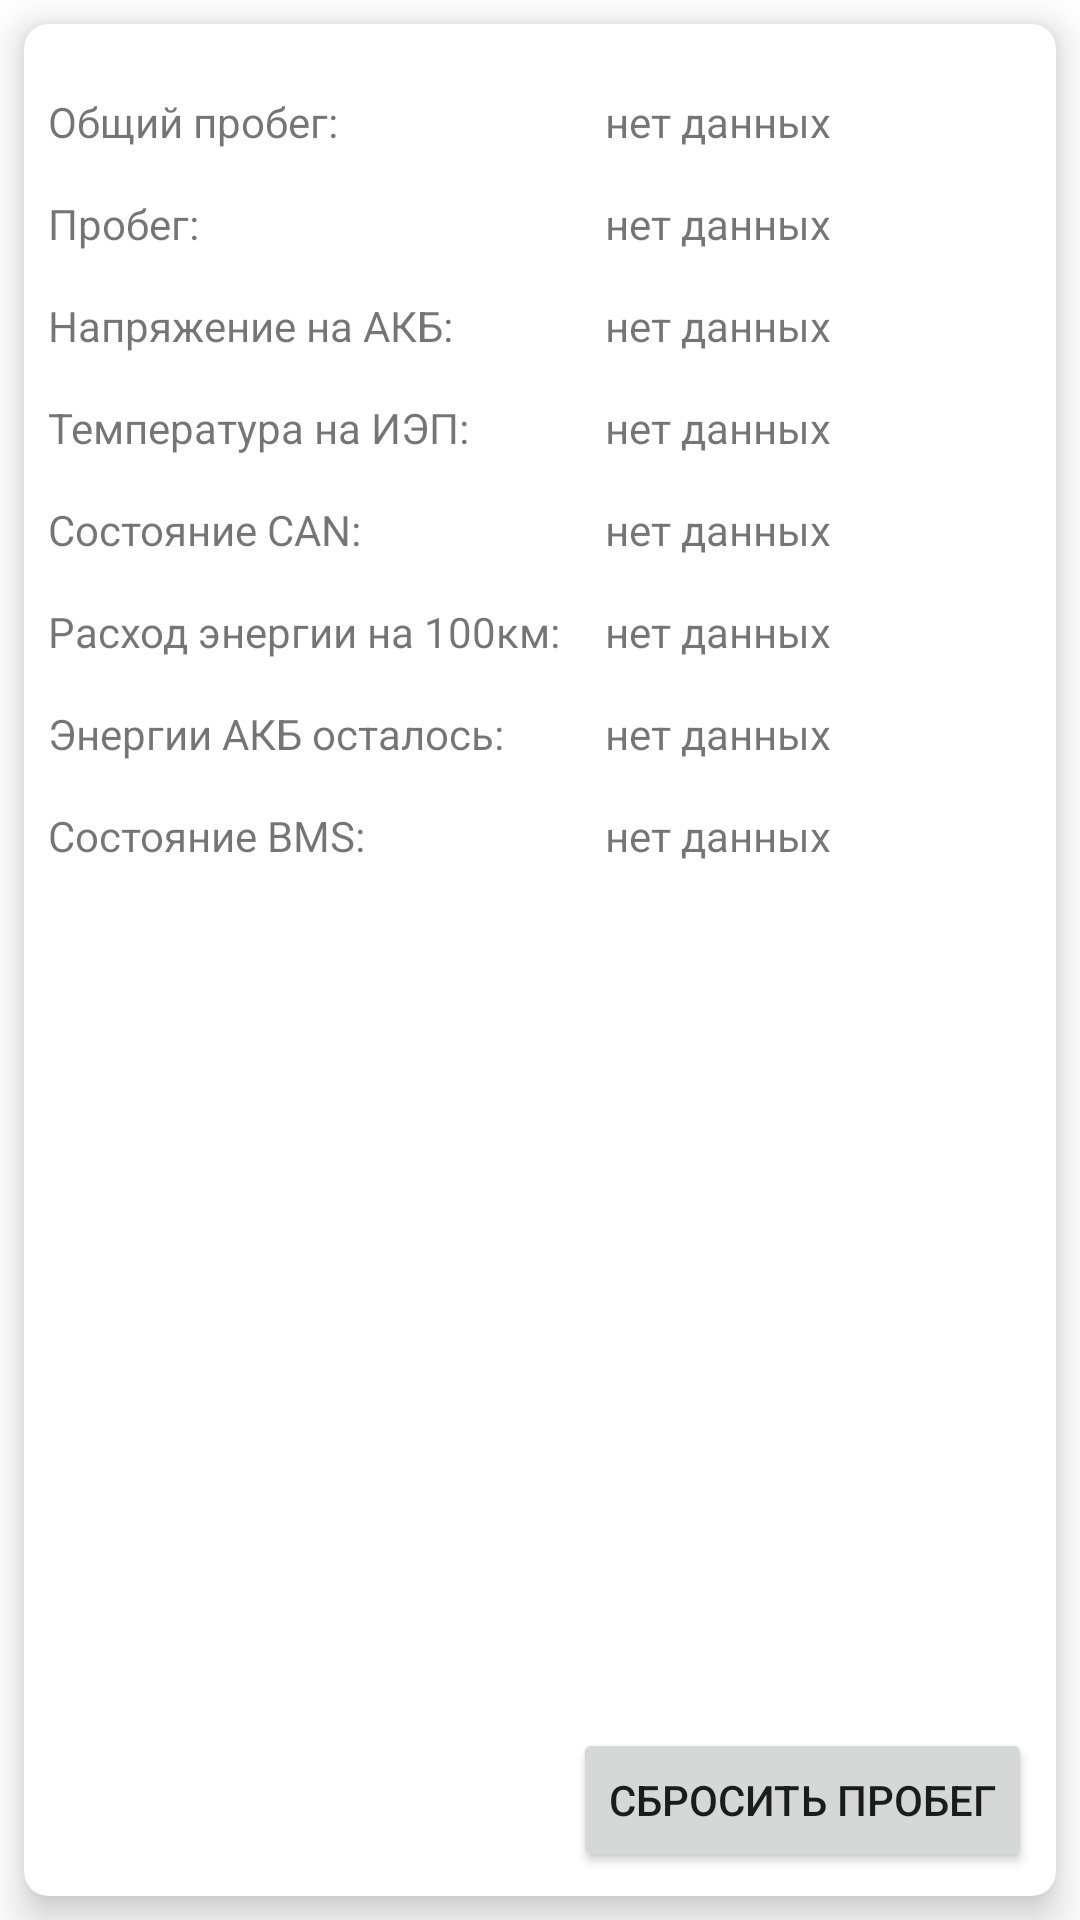

Here is an Android app screen rendered from its layout file. Give the layout XML and the strings, colors and styles it references.
<!-- AndroidManifest.xml: application theme Theme.Monitor -->
<!-- res/layout/fragment_info.xml -->
<?xml version="1.0" encoding="utf-8"?>
<FrameLayout xmlns:android="http://schemas.android.com/apk/res/android"
    xmlns:tools="http://schemas.android.com/tools"
    android:layout_width="match_parent"
    android:layout_height="match_parent"
    xmlns:app="http://schemas.android.com/apk/res-auto"
    tools:context=".InfoFragment">

        <androidx.cardview.widget.CardView
            android:layout_width="match_parent"
            android:layout_height="match_parent"
            android:layout_margin="8dp"
            android:padding="8dp"
            app:cardCornerRadius="8dp"
            app:cardElevation="8dp">

            <androidx.constraintlayout.widget.ConstraintLayout
                android:layout_width="match_parent"
                android:layout_height="match_parent"
                android:padding="8dp">

                <TextView
                    android:id="@+id/generalRunText"
                    android:layout_width="wrap_content"
                    android:layout_height="wrap_content"
                    android:layout_marginTop="15dp"

                    app:layout_constraintTop_toTopOf="parent"
                    app:layout_constraintStart_toStartOf="parent"
                    android:text="Общий пробег:"/>

                <TextView
                    android:id="@+id/generalRunValue"
                    android:layout_width="wrap_content"
                    android:layout_height="wrap_content"

                    android:layout_marginTop="15dp"

                    android:text="@string/not_a_data"
                    app:layout_constraintTop_toTopOf="parent"
                    app:layout_constraintStart_toStartOf="@id/ConsumptionValue"/>

                <TextView
                    android:id="@+id/RunText"
                    android:layout_width="wrap_content"
                    android:layout_height="wrap_content"

                    android:layout_marginTop="15dp"

                    app:layout_constraintTop_toBottomOf="@id/generalRunText"
                    app:layout_constraintStart_toStartOf="parent"
                    android:text="Пробег:"/>

                <TextView
                    android:id="@+id/RunValue"
                    android:layout_width="wrap_content"
                    android:layout_height="wrap_content"
                    android:layout_marginTop="15dp"
                    android:text="@string/not_a_data"
                    app:layout_constraintTop_toBottomOf="@+id/generalRunValue"
                    app:layout_constraintStart_toStartOf="@id/ConsumptionValue"/>

                <TextView
                    android:id="@+id/BatteryVoltageText"
                    android:layout_width="wrap_content"
                    android:layout_height="wrap_content"

                    android:layout_marginTop="15dp"

                    app:layout_constraintTop_toBottomOf="@id/RunText"
                    app:layout_constraintStart_toStartOf="parent"
                    android:text="Напряжение на АКБ:"/>

                <TextView
                    android:id="@+id/BatteryVoltageValue"
                    android:layout_width="wrap_content"
                    android:layout_height="wrap_content"

                    android:layout_marginTop="15dp"

                    android:text="@string/not_a_data"
                    app:layout_constraintTop_toBottomOf="@+id/RunValue"
                    app:layout_constraintStart_toStartOf="@id/ConsumptionValue"/>

                <TextView
                    android:id="@+id/TemperatureText"
                    android:layout_width="wrap_content"
                    android:layout_height="wrap_content"

                    android:layout_marginTop="15dp"

                    app:layout_constraintTop_toBottomOf="@id/BatteryVoltageText"
                    app:layout_constraintStart_toStartOf="parent"
                    android:text="Температура на ИЭП:"/>

                <TextView
                    android:id="@+id/TemperatureValue"
                    android:layout_width="wrap_content"
                    android:layout_height="wrap_content"

                    android:layout_marginTop="15dp"

                    android:text="@string/not_a_data"
                    app:layout_constraintTop_toBottomOf="@+id/BatteryVoltageValue"
                    app:layout_constraintStart_toStartOf="@id/ConsumptionValue"/>

                <TextView
                    android:id="@+id/CANText"
                    android:layout_width="wrap_content"
                    android:layout_height="wrap_content"

                    android:layout_marginTop="15dp"

                    app:layout_constraintTop_toBottomOf="@id/TemperatureText"
                    app:layout_constraintStart_toStartOf="parent"
                    android:text="Состояние CAN:"/>

                <TextView
                    android:id="@+id/CANValue"
                    android:layout_width="wrap_content"
                    android:layout_height="wrap_content"

                    android:layout_marginTop="15dp"

                    android:text="@string/not_a_data"
                    app:layout_constraintTop_toBottomOf="@+id/TemperatureValue"
                    app:layout_constraintStart_toStartOf="@id/ConsumptionValue"/>

                <TextView
                    android:id="@+id/ConsumptionText"
                    android:layout_width="wrap_content"
                    android:layout_height="wrap_content"

                    android:layout_marginTop="15dp"

                    app:layout_constraintTop_toBottomOf="@id/CANText"
                    app:layout_constraintStart_toStartOf="parent"
                    android:text="Расход энергии на 100км:"/>

                <TextView
                    android:id="@+id/ConsumptionValue"
                    android:layout_width="wrap_content"
                    android:layout_height="wrap_content"
                    android:layout_marginStart="15dp"
                    android:layout_marginTop="15dp"
                    android:text="@string/not_a_data"
                    app:layout_constraintTop_toBottomOf="@+id/CANValue"
                    app:layout_constraintStart_toEndOf="@id/ConsumptionText"/>

                <TextView
                    android:id="@+id/BatEnergyText"
                    android:layout_width="wrap_content"
                    android:layout_height="wrap_content"

                    android:layout_marginTop="15dp"

                    app:layout_constraintTop_toBottomOf="@id/ConsumptionText"
                    app:layout_constraintStart_toStartOf="parent"
                    android:text="Энергии АКБ осталось:"/>

                <TextView
                    android:id="@+id/BatEnergyValue"
                    android:layout_width="wrap_content"
                    android:layout_height="wrap_content"

                    android:layout_marginTop="15dp"

                    android:text="@string/not_a_data"
                    app:layout_constraintTop_toBottomOf="@+id/ConsumptionValue"
                    app:layout_constraintStart_toStartOf="@id/ConsumptionValue"/>

                <TextView
                    android:id="@+id/BMSStateText"
                    android:layout_width="wrap_content"
                    android:layout_height="wrap_content"

                    android:layout_marginTop="15dp"

                    app:layout_constraintTop_toBottomOf="@id/BatEnergyText"
                    app:layout_constraintStart_toStartOf="parent"
                    android:text="Состояние BMS:"/>

                <TextView
                    android:id="@+id/BMSStateValue"
                    android:layout_width="wrap_content"
                    android:layout_height="wrap_content"

                    android:layout_marginTop="15dp"

                    android:text="@string/not_a_data"
                    app:layout_constraintTop_toBottomOf="@+id/BatEnergyValue"
                    app:layout_constraintStart_toStartOf="@id/ConsumptionValue"/>

                <Button
                    android:id="@+id/resetRunButton"
                    android:layout_width="wrap_content"
                    android:layout_height="wrap_content"
                    app:layout_constraintEnd_toEndOf="parent"
                    app:layout_constraintBottom_toBottomOf="parent"
                    android:text="Сбросить пробег"/>


            </androidx.constraintlayout.widget.ConstraintLayout>

        </androidx.cardview.widget.CardView>


</FrameLayout>
<!-- resources referenced by this layout -->
<resources>
  <string name="not_a_data">нет данных</string>
  <style name="Theme.Monitor" parent="Theme.MaterialComponents.DayNight.NoActionBar">
          
          <item name="colorPrimary">@color/purple_500</item>
          <item name="colorPrimaryVariant">@color/purple_700</item>
          <item name="colorOnPrimary">@color/white</item>
          
          <item name="colorSecondary">@color/teal_200</item>
          <item name="colorSecondaryVariant">@color/teal_700</item>
          <item name="colorOnSecondary">@color/black</item>
          
          <item name="android:statusBarColor" tools:targetApi="l">?attr/colorPrimaryVariant</item>
          
      </style>
  <!-- not gathered from this repository: default colours our renderer supplied (Android Studio template values) -->
  <color name="purple_500">#FF6200EE</color>
  <color name="purple_700">#FF3700B3</color>
  <color name="teal_200">#FF03DAC5</color>
  <color name="teal_700">#FF018786</color>
  <color name="black">#FF000000</color>
  <color name="white">#FFFFFFFF</color>
</resources>
